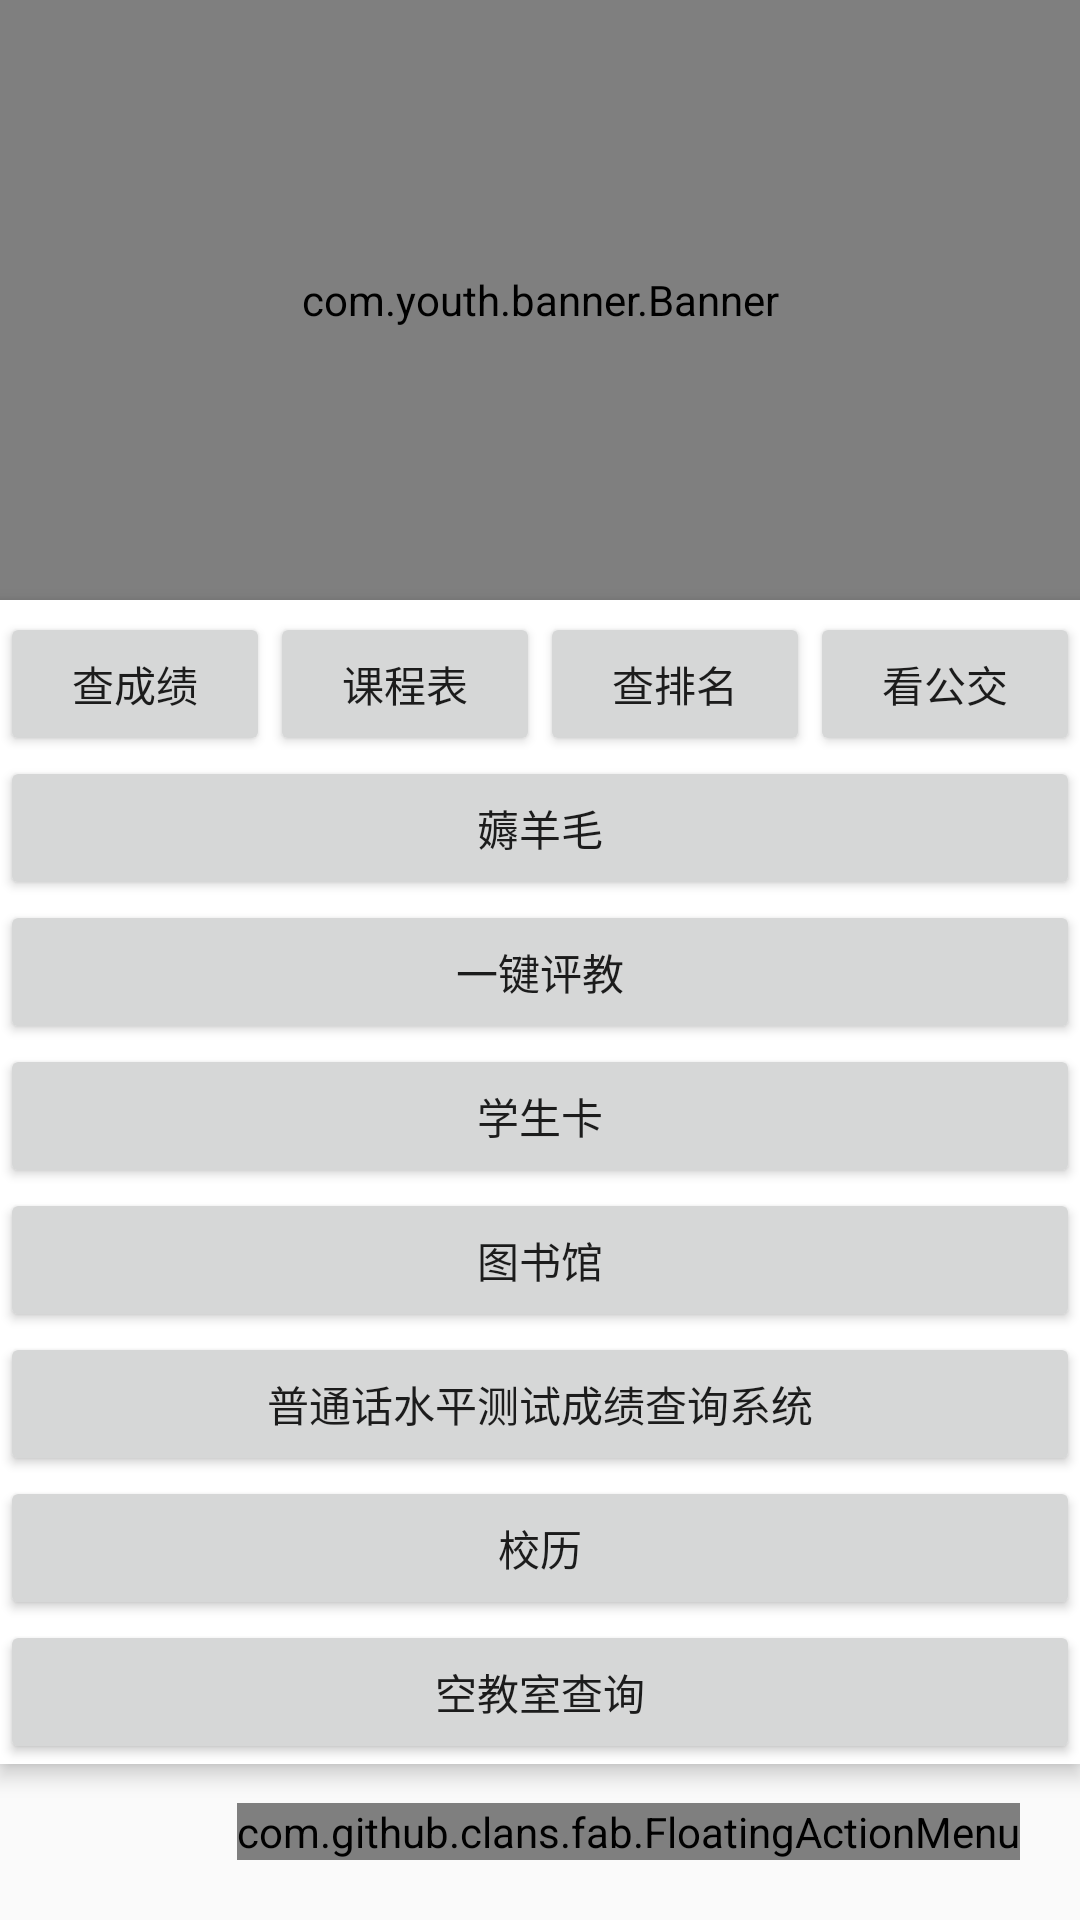

Produce the Android XML layout that renders to this screen, including the resource entries it uses.
<!-- AndroidManifest.xml: application theme AppTheme -->
<!-- res/layout/activity_main.xml -->
<?xml version="1.0" encoding="utf-8"?>
<android.support.constraint.ConstraintLayout xmlns:android="http://schemas.android.com/apk/res/android"
    xmlns:app="http://schemas.android.com/apk/res-auto"
    xmlns:tools="http://schemas.android.com/tools"
    android:layout_width="match_parent"
    android:layout_height="match_parent"
    tools:context="com.nenguou.dayuandaily.MainActivity">
    
    <com.youth.banner.Banner
        android:id="@+id/main_banner"
        android:layout_width="match_parent"
        android:layout_height="200dp">

    </com.youth.banner.Banner>

    <com.github.clans.fab.FloatingActionMenu
        android:id="@+id/main_fab_menu"
        app:layout_constraintBottom_toBottomOf="parent"
        app:layout_constraintEnd_toEndOf="parent"
        android:layout_marginBottom="20dp"
        android:layout_marginEnd="20dp"
        android:layout_width="wrap_content"
        android:layout_height="wrap_content">

    </com.github.clans.fab.FloatingActionMenu>

    <android.support.v7.widget.CardView
        android:layout_marginTop="@dimen/dp_10"
        android:layout_marginStart="@dimen/dp_10"
        android:layout_marginEnd="@dimen/dp_10"
        app:cardCornerRadius="@dimen/dp_10"
        app:cardElevation="@dimen/dp_4"
        android:id="@+id/main_cardview_func"
        android:layout_width="match_parent"
        android:layout_height="wrap_content"
        app:layout_constraintTop_toBottomOf="@id/main_banner">

        <android.support.constraint.ConstraintLayout
            android:id="@+id/main_cardview_func_cons"
            android:layout_width="match_parent"
            android:layout_height="match_parent">
            <Button
                android:id="@+id/check_grades"
                android:clickable="true"
                android:layout_marginTop="@dimen/dp_4"
                app:layout_constraintTop_toTopOf="parent"
                app:layout_constraintStart_toStartOf="parent"
                app:layout_constraintEnd_toStartOf="@id/check_schedule"
                android:text="查成绩"
                android:layout_width="0dp"
                android:layout_height="wrap_content" />

            <Button
                app:layout_constraintTop_toTopOf="parent"
                app:layout_constraintStart_toEndOf="@id/check_grades"
                app:layout_constraintEnd_toStartOf="@id/get_rank_btn"
                android:layout_marginTop="@dimen/dp_4"
                android:id="@+id/check_schedule"
                android:text="课程表"
                android:layout_width="0dp"
                android:layout_height="wrap_content" />

            <Button
                android:id="@+id/get_rank_btn"
                android:text="查排名"
                android:layout_marginTop="@dimen/dp_4"
                app:layout_constraintTop_toTopOf="parent"
                app:layout_constraintStart_toEndOf="@id/check_schedule"
                app:layout_constraintEnd_toStartOf="@id/get_bus"
                android:layout_width="0dp"
                android:layout_height="wrap_content" />

            <Button
                android:id="@+id/get_bus"
                android:text="看公交"
                app:layout_constraintTop_toTopOf="parent"
                android:layout_marginTop="@dimen/dp_4"
                app:layout_constraintStart_toEndOf="@id/get_rank_btn"
                app:layout_constraintEnd_toEndOf="parent"
                android:layout_width="0dp"
                android:layout_height="wrap_content" />

            <Button
                android:id="@+id/get_money"
                android:layout_marginTop="@dimen/dp_10"
                app:layout_constraintTop_toBottomOf="@id/check_schedule"
                android:text="薅羊毛"
                android:layout_width="match_parent"
                android:layout_height="wrap_content" />

            <Button
                android:id="@+id/oneKeyTestTeatch"
                android:text="一键评教"
                android:layout_marginTop="@dimen/dp_10"
                app:layout_constraintTop_toBottomOf="@id/get_money"
                app:layout_constraintStart_toEndOf="@id/check_schedule"
                app:layout_constraintEnd_toEndOf="parent"
                android:layout_width="match_parent"
                android:layout_height="wrap_content" />

            <Button
                android:id="@+id/goToSchoolCard"
                android:text="学生卡"
                app:layout_constraintTop_toBottomOf="@id/oneKeyTestTeatch"
                android:layout_width="match_parent"
                android:layout_height="wrap_content" />

            <Button
                android:id="@+id/gotoLibrary"
                android:text="图书馆"
                app:layout_constraintTop_toBottomOf="@id/goToSchoolCard"
                android:layout_width="match_parent"
                android:layout_height="wrap_content" />

            <Button
                android:id="@+id/gotoPutonghua"
                android:text="普通话水平测试成绩查询系统"
                app:layout_constraintTop_toBottomOf="@id/gotoLibrary"
                app:layout_constraintStart_toStartOf="parent"
                app:layout_constraintEnd_toEndOf="parent"
                android:layout_width="match_parent"
                android:layout_height="wrap_content" />

            <Button
                android:id="@+id/gotoCalender"
                android:text="校历"
                app:layout_constraintTop_toBottomOf="@id/gotoPutonghua"
                app:layout_constraintStart_toStartOf="parent"
                app:layout_constraintEnd_toEndOf="parent"
                android:layout_width="match_parent"
                android:layout_height="wrap_content" />
            <Button
                android:id="@+id/gotoChooseClassroom"
                android:text="空教室查询"
                app:layout_constraintTop_toBottomOf="@id/gotoCalender"
                android:layout_width="match_parent"
                android:layout_height="wrap_content" />

        </android.support.constraint.ConstraintLayout>

    </android.support.v7.widget.CardView>



</android.support.constraint.ConstraintLayout>
<!-- resources referenced by this layout -->
<resources>
  <dimen name="dp_4">4dp</dimen>
  <style name="AppTheme" parent="Theme.AppCompat.Light.DarkActionBar">
          
          <item name="colorPrimary">@color/colorPrimary</item>
          <item name="colorPrimaryDark">@color/colorPrimaryDark</item>
          <item name="colorAccent">@color/colorAccent</item>
      </style>
  <color name="colorPrimary">#3F51B5</color>
  <color name="colorPrimaryDark">#303F9F</color>
  <color name="colorAccent">#FF4081</color>
</resources>
